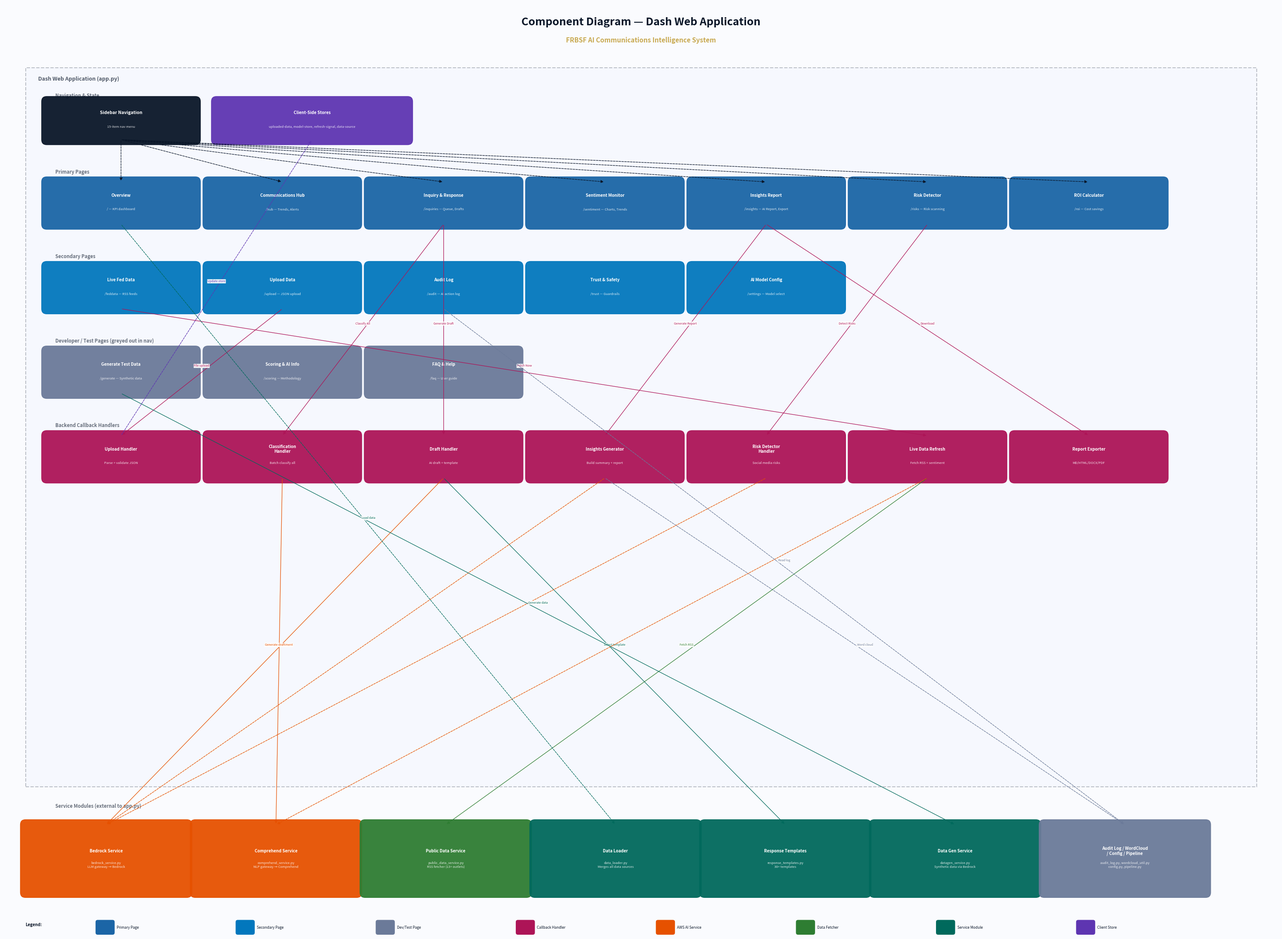

Reproduce this figure in Python.
"""
Generate Component Diagram for FRBSF AI Communications System.
Outputs: component_diagram.png, component_diagram.pdf, component_diagram.drawio
"""
import matplotlib
matplotlib.use("Agg")
import matplotlib.pyplot as plt
from matplotlib.patches import FancyBboxPatch

# ── Colors ────────────────────────────────────────────────────────────────────
NAVY    = "#0A1628"
GOLD    = "#C8A951"
BLUE    = "#1B65A6"
GREEN   = "#2E7D32"
ORANGE  = "#E65100"
GRAY    = "#6B7A99"
LIGHT   = "#EEF2FF"
WHITE   = "#FFFFFF"
TEAL    = "#00695C"
DARK_BG = "#232F3E"
PURPLE  = "#5E35B1"
CYAN    = "#0277BD"
PINK    = "#AD1457"

fig, ax = plt.subplots(1, 1, figsize=(30, 22))
ax.set_xlim(0, 30)
ax.set_ylim(0, 22)
ax.axis("off")
fig.patch.set_facecolor("#FAFBFE")


def draw_box(x, y, w, h, label, sublabel, color, text_color=WHITE, fontsize=7.5, alpha=0.95):
    box = FancyBboxPatch((x, y), w, h, boxstyle="round,pad=0.12",
                         facecolor=color, edgecolor=color, linewidth=1.2, alpha=alpha)
    ax.add_patch(box)
    ax.text(x + w/2, y + h/2 + 0.18, label, ha="center", va="center",
            fontsize=fontsize, fontweight="bold", color=text_color, family="sans-serif")
    if sublabel:
        ax.text(x + w/2, y + h/2 - 0.15, sublabel, ha="center", va="center",
                fontsize=5.5, color=text_color, alpha=0.85, family="sans-serif", style="italic")


def draw_arrow(x1, y1, x2, y2, label="", color=GRAY, style="-"):
    ax.annotate("", xy=(x2, y2), xytext=(x1, y1),
                arrowprops=dict(arrowstyle="-|>", color=color, lw=0.9,
                                linestyle=style, connectionstyle="arc3,rad=0.0"))
    if label:
        mx, my = (x1+x2)/2, (y1+y2)/2
        ax.text(mx, my + 0.15, label, ha="center", va="center",
                fontsize=5, color=color, family="sans-serif",
                bbox=dict(boxstyle="round,pad=0.12", facecolor=WHITE, edgecolor="none", alpha=0.92))


def draw_boundary(x, y, w, h, label):
    rect = plt.Rectangle((x, y), w, h, linewidth=1.5, edgecolor=NAVY,
                          facecolor=LIGHT, linestyle="--", alpha=0.25, zorder=0)
    ax.add_patch(rect)
    ax.text(x + 0.3, y + h - 0.3, label, fontsize=9, fontweight="bold",
            color=NAVY, family="sans-serif", alpha=0.7)


def draw_section_label(x, y, label, color=NAVY):
    ax.text(x, y, label, fontsize=8, fontweight="bold", color=color,
            family="sans-serif", alpha=0.6)


# ── Title ─────────────────────────────────────────────────────────────────────
ax.text(15, 21.5, "Component Diagram — Dash Web Application", ha="center",
        fontsize=18, fontweight="bold", color=NAVY, family="sans-serif")
ax.text(15, 21.1, "FRBSF AI Communications Intelligence System", ha="center",
        fontsize=11, color=GOLD, family="sans-serif", fontweight="bold")

# ── Main Boundary ────────────────────────────────────────────────────────────
draw_boundary(0.5, 3.5, 29, 17, "Dash Web Application (app.py)")

# ── Section: Sidebar + Stores ────────────────────────────────────────────────
draw_section_label(1.2, 19.8, "Navigation & State")
draw_box(1, 18.8, 3.5, 0.9, "Sidebar Navigation", "15-item nav menu", NAVY, WHITE, 7.5)
draw_box(5, 18.8, 4.5, 0.9, "Client-Side Stores", "uploaded-data, model-store, refresh-signal, data-source", PURPLE, WHITE, 7)

# ── Section: UI Pages — Row 1 (Primary) ──────────────────────────────────────
draw_section_label(1.2, 18.0, "Primary Pages")

pages_row1 = [
    (1,   "Overview", "/ — KPI dashboard"),
    (4.8, "Communications Hub", "/hub — Trends, Alerts"),
    (8.6, "Inquiry & Response", "/inquiries — Queue, Drafts"),
    (12.4,"Sentiment Monitor", "/sentiment — Charts, Trends"),
    (16.2,"Insights Report", "/insights — AI Report, Export"),
    (20,  "Risk Detector", "/risks — Risk scanning"),
    (23.8,"ROI Calculator", "/roi — Cost savings"),
]
for x, name, sub in pages_row1:
    draw_box(x, 16.8, 3.5, 1.0, name, sub, BLUE, WHITE, 7)

# ── Section: UI Pages — Row 2 (Secondary) ────────────────────────────────────
draw_section_label(1.2, 16.0, "Secondary Pages")

pages_row2 = [
    (1,   "Live Fed Data", "/feddata — RSS feeds"),
    (4.8, "Upload Data", "/upload — JSON upload"),
    (8.6, "Audit Log", "/audit — AI action log"),
    (12.4,"Trust & Safety", "/trust — Guardrails"),
    (16.2,"AI Model Config", "/settings — Model select"),
]
for x, name, sub in pages_row2:
    draw_box(x, 14.8, 3.5, 1.0, name, sub, CYAN, WHITE, 7)

# ── Section: UI Pages — Row 3 (Developer/Test — greyed out in app) ───────────
draw_section_label(1.2, 14.0, "Developer / Test Pages (greyed out in nav)")

pages_row3 = [
    (1,   "Generate Test Data", "/generate — Synthetic data"),
    (4.8, "Scoring & AI Info", "/scoring — Methodology"),
    (8.6, "FAQ & Help", "/faq — User guide"),
]
for x, name, sub in pages_row3:
    draw_box(x, 12.8, 3.5, 1.0, name, sub, GRAY, WHITE, 7)

# ── Section: Callback Handlers ───────────────────────────────────────────────
draw_section_label(1.2, 12.0, "Backend Callback Handlers")

handlers = [
    (1,   "Upload Handler", "Parse + validate JSON", PINK),
    (4.8, "Classification\nHandler", "Batch classify all", PINK),
    (8.6, "Draft Handler", "AI draft + template", PINK),
    (12.4,"Insights Generator", "Build summary + report", PINK),
    (16.2,"Risk Detector\nHandler", "Social media risks", PINK),
    (20,  "Live Data Refresh", "Fetch RSS + sentiment", PINK),
    (23.8,"Report Exporter", "MD/HTML/DOCX/PDF", PINK),
]
for x, name, sub, clr in handlers:
    draw_box(x, 10.8, 3.5, 1.0, name, sub, clr, WHITE, 7)

# ── External Service Modules (below boundary) ────────────────────────────────
draw_section_label(1.2, 3.0, "Service Modules (external to app.py)")

services = [
    (0.5,  "Bedrock Service", "bedrock_service.py\nLLM gateway → Bedrock", ORANGE),
    (4.5,  "Comprehend Service", "comprehend_service.py\nNLP gateway → Comprehend", ORANGE),
    (8.5,  "Public Data Service", "public_data_service.py\nRSS fetcher (13+ outlets)", GREEN),
    (12.5, "Data Loader", "data_loader.py\nMerges all data sources", TEAL),
    (16.5, "Response Templates", "response_templates.py\n30+ templates", TEAL),
    (20.5, "Data Gen Service", "datagen_service.py\nSynthetic data via Bedrock", TEAL),
    (24.5, "Audit Log / WordCloud\n/ Config / Pipeline", "audit_log.py, wordcloud_util.py\nconfig.py, pipeline.py", GRAY),
]
for x, name, sub, clr in services:
    draw_box(x, 1.0, 3.8, 1.6, name, sub, clr, WHITE, 7)

# ── Arrows: Sidebar → Pages ──────────────────────────────────────────────────
for x, _, _ in pages_row1:
    draw_arrow(2.75, 18.8, x + 1.75, 17.8, "", NAVY, "--")

# ── Arrows: Pages → Handlers ─────────────────────────────────────────────────
# Upload → Upload Handler
draw_arrow(6.55, 14.8, 2.75, 11.8, "File upload", PINK)
# Inquiry → Classification Handler
draw_arrow(10.35, 16.8, 6.55, 11.8, "Classify All", PINK)
# Inquiry → Draft Handler
draw_arrow(10.35, 16.8, 10.35, 11.8, "Generate Draft", PINK)
# Insights → Insights Generator
draw_arrow(17.95, 16.8, 14.15, 11.8, "Generate Report", PINK)
# Risks → Risk Handler
draw_arrow(21.75, 16.8, 17.95, 11.8, "Detect Risks", PINK)
# Fed Data → Live Refresh
draw_arrow(2.75, 14.8, 21.75, 11.8, "Fetch Now", PINK)
# Insights → Report Exporter
draw_arrow(17.95, 16.8, 25.55, 11.8, "Download", PINK)

# ── Arrows: Handlers → Services ──────────────────────────────────────────────
# Classification Handler → Comprehend
draw_arrow(6.55, 10.8, 6.4, 2.6, "Classify + sentiment", ORANGE)
# Draft Handler → Bedrock
draw_arrow(10.35, 10.8, 2.4, 2.6, "Generate draft", ORANGE)
# Draft Handler → Templates
draw_arrow(10.35, 10.8, 18.4, 2.6, "Select template", TEAL)
# Insights Generator → Bedrock
draw_arrow(14.15, 10.8, 2.4, 2.6, "", ORANGE, "--")
# Insights Generator → WordCloud (in combined box)
draw_arrow(14.15, 10.8, 26.4, 2.6, "Word cloud", GRAY, "--")
# Risk Handler → Bedrock
draw_arrow(17.95, 10.8, 2.4, 2.6, "", ORANGE, "--")
# Live Refresh → Public Data Service
draw_arrow(21.75, 10.8, 10.4, 2.6, "Fetch RSS", GREEN)
# Live Refresh → Comprehend
draw_arrow(21.75, 10.8, 6.4, 2.6, "", ORANGE, "--")
# Generate page → Data Gen Service
draw_arrow(2.75, 12.8, 22.4, 2.6, "Generate data", TEAL)
# Upload Handler → Stores
draw_arrow(2.75, 11.8, 7.25, 18.8, "Update store", PURPLE, "--")
# Overview → Data Loader
draw_arrow(2.75, 16.8, 14.4, 2.6, "Load data", TEAL, "--")
# Audit page → Audit service
draw_arrow(10.35, 14.8, 26.4, 2.6, "Read log", GRAY, "--")

# ── Legend ────────────────────────────────────────────────────────────────────
legend_items = [
    (BLUE, "Primary Page"), (CYAN, "Secondary Page"), (GRAY, "Dev/Test Page"),
    (PINK, "Callback Handler"), (ORANGE, "AWS AI Service"), (GREEN, "Data Fetcher"),
    (TEAL, "Service Module"), (PURPLE, "Client Store"),
]
ax.text(0.5, 0.2, "Legend:", fontsize=7, fontweight="bold", color=NAVY, family="sans-serif")
for i, (clr, lbl) in enumerate(legend_items):
    rx = 2.2 + i * 3.3
    rect = FancyBboxPatch((rx, 0.05), 0.35, 0.25,
                          boxstyle="round,pad=0.05", facecolor=clr, edgecolor="none")
    ax.add_patch(rect)
    ax.text(rx + 0.45, 0.17, lbl, fontsize=6, color=NAVY, va="center", family="sans-serif")

plt.tight_layout()
plt.savefig("component_diagram.png", dpi=200, bbox_inches="tight",
            facecolor=fig.get_facecolor(), edgecolor="none")
plt.savefig("component_diagram.pdf", bbox_inches="tight",
            facecolor=fig.get_facecolor(), edgecolor="none")
plt.close()
print("✓ Generated: component_diagram.png and component_diagram.pdf")
